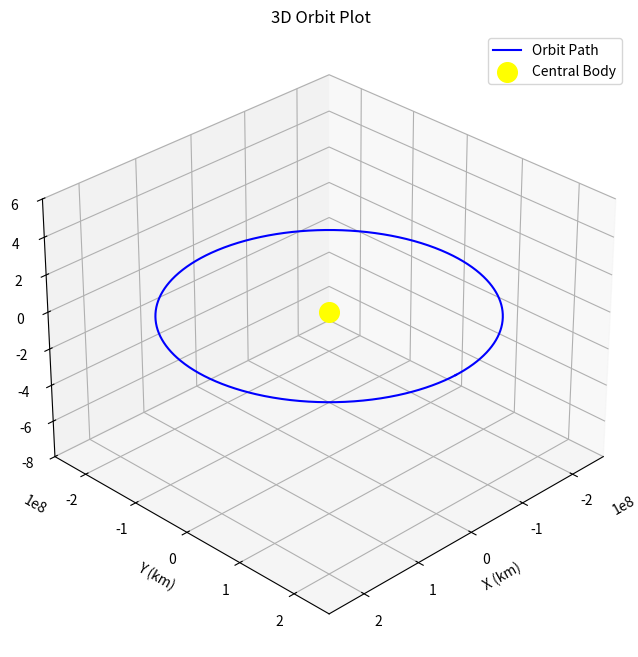

Here is the Python script that generated this plot:
###########################################################################################################
#
# SOL - Sorren's Orbital Library 
#
# Author:  Sorren Chandra 
# Date:    02/25/2025
# Contact: [email redacted]
#
###########################################################################################################

########################################## Keplerian Element Plot #########################################
#
# Creates a 3D plot given the six keplerian orbital elements input and information about the body being
# oribted. Tjs plotter assumed a keplerian orbital element that is not hyperbolic i.e e<1. Inputs NEED to
# be in degrees, the function will convert them to radians
#
# INPUTS:
#   i      = orbital inclination (rad)
#   a      = semi-major axis (km)
#   e      = orbital eccentricity (dimensionless)
#   RAAN   = right asscension of ascending node (deg)
#   AOP    = argument of periapsis (deg)
#   Nu     = true anomaly (deg)
#   R_body = radius of larger body (km)
#
# OUTPUTS:
#  
#   
#########################################################################################################

### IMPORTS ####
import numpy as np
import math as m
import matplotlib.pyplot as plt
from numpy import sin as sin 
from numpy import cos as cos

### CLASS DEFINITIONS ###

class KepElementPlot():

    def __init__(self,Inclination,SemiMajorAxis,Eccentricity,Raan,Aop,TrueAnomaly):

        self.i = Inclination # Orbital Inclination [deg]
        self.a = SemiMajorAxis # Semi major axis [km]
        self.e = Eccentricity # Orbital eccentricity [dimensionless]
        self.W = Raan # Right asscension of ascending node [deg]
        self.w = Aop # Argument of periapsis [deg]
        self.f = TrueAnomaly # True anomaly [deg]

    # Convert orbtial elements in Euler angles to ECI coordinates 
    def KepRotation(self):

        # convert degrees to rad
        i = np.radians(self.i)
        W = np.radians(self.W)
        w = np.radians(self.w)

        # Rotation matrix from perifocal (orbital) coordinates to equitorial coordinates
        R = np.array([[(cos(W)*cos(w))-(sin(W)*sin(w)*cos(i)), (-cos(W)*sin(w))-(sin(W)*sin(w)*cos(i)), sin(W)*sin(i)],
                [(sin(W)*cos(w))+(cos(W)*sin(w)*cos(i)), (-sin(W)*sin(w))+(cos(W)*cos(w)*cos(i)), -cos(W)*sin(i)],
                [(sin(i)*sin(w)), (sin(i)*cos(w)), cos(i)]])
        
        # Need values of all true anomalies to trace out the orbit. Create 1000 evenly space points between 0 and 2*pi i.e a full orbit
        f_range = np.linspace(0,2*np.pi,1000)

        # Find orbital radius in the orbital plane for each value of true anomaly
        radius = ((self.a*(1-self.e**2))/(1+(self.e*cos(f_range))))

        # Find position in orbital plane
        x = radius*sin(f_range)
        y = radius*cos(f_range)

        # Perform matrix multiplication to transform perifocal frame to equitorial frame
        equitorial_orbit_3D = np.dot(R, np.vstack((x, y, np.zeros_like(x))))

        return equitorial_orbit_3D
    
    # Function to plot orbit in equitorial frame from keplerian orbital elements
    def KepPlot(self):

        Orbit = self.KepRotation()

        fig = plt.figure(figsize=(8,8))
        ax = fig.add_subplot(111,projection='3d')

        ax.plot(Orbit[0],Orbit[1],Orbit[2],label='Orbit Path',color='b')
        ax.scatter([0],[0],[0],color='yellow',s=200,label='Central Body')

        ax.set_xlabel("X (km)")
        ax.set_ylabel("Y (km)")
        ax.set_zlabel("Z (km)")
        ax.set_title("3D Orbit Plot")
    
        ## NEED TO FIGURE OUT BETTER WAY TO AUTOMATICALLY SET AXES SCALE SO PLOT IS NOT STRETCHED
        ax.set_zlim([-8e10,6e10])
        #ax.set_xlim([-10e8,10e8])
        #ax.set_ylim([-4e8,4e8])

        ax.view_init(elev=30,azim=45)  # Adjust elevation and azimuth as needed

        ax.legend()
        plt.show()


e=0   
i=0
a=229424967.891
W=0
w=0
f=150.814 

Plot = KepElementPlot(i,a,e,W,w,f)
Plot.KepPlot()